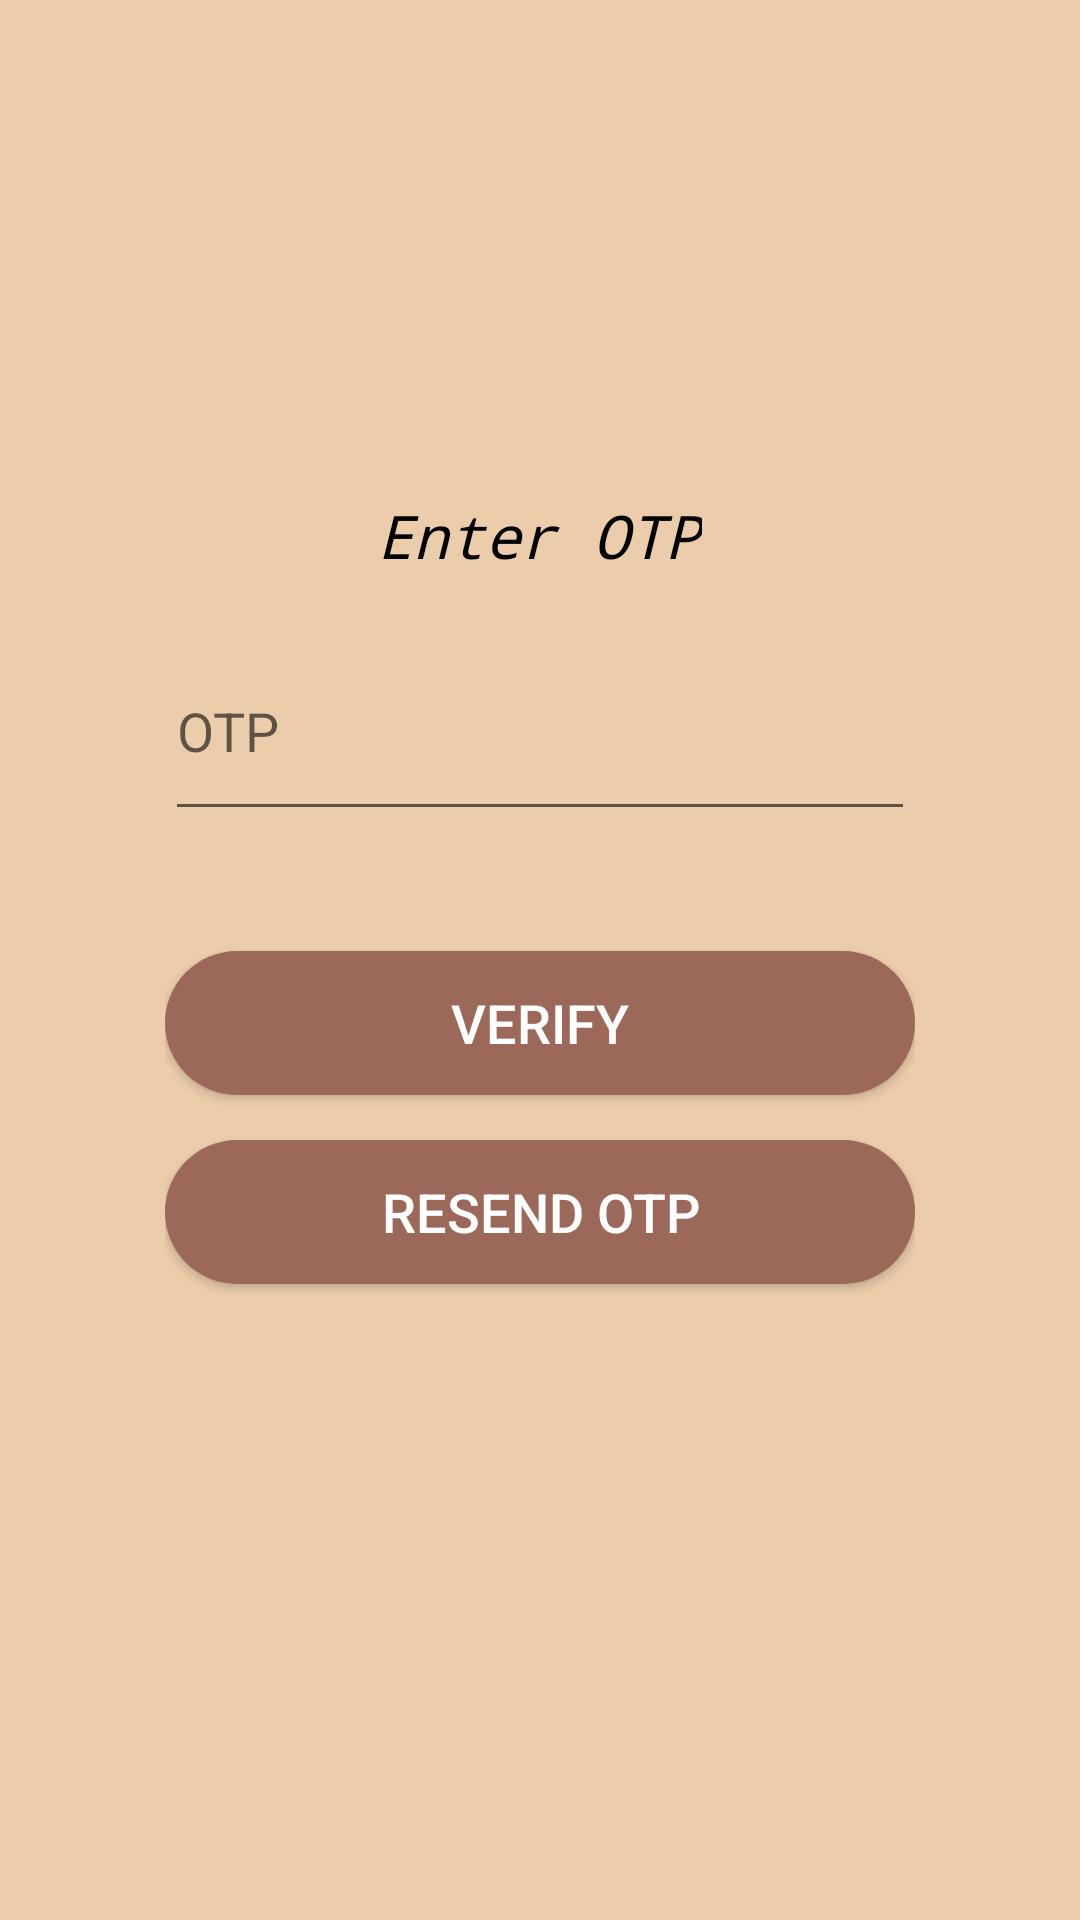

This screen was rendered from an Android layout file. Write that file and the resources it references.
<!-- AndroidManifest.xml: application theme Theme.MeatMateApplication -->
<!-- res/layout/activity_couriersendotp.xml -->
<?xml version="1.0" encoding="utf-8"?>
<androidx.constraintlayout.widget.ConstraintLayout xmlns:android="http://schemas.android.com/apk/res/android"
    xmlns:app="http://schemas.android.com/apk/res-auto"
    android:layout_width="match_parent"
    android:layout_height="match_parent"
    android:background="@color/light_orange">

    <LinearLayout
        android:layout_width="280dp"
        android:layout_height="380dp"
        android:id="@+id/linearlayout"
        android:background="@drawable/flag_transparent"
        android:orientation="vertical"
        app:layout_constraintEnd_toEndOf="parent"
        app:layout_constraintTop_toTopOf="parent"
        app:layout_constraintStart_toStartOf="parent"
        app:layout_constraintBottom_toBottomOf="parent"
        android:padding="15dp">

        <TextView
            android:layout_width="wrap_content"
            android:layout_height="wrap_content"
            android:text="Enter OTP"
            android:textSize="20sp"
            android:textColor="@color/black"
            android:layout_gravity="center"
            android:layout_marginTop="20dp"
            android:fontFamily="monospace"
            android:textStyle="italic"/>

        <EditText
            android:layout_width="match_parent"
            android:layout_height="70dp"
            android:layout_marginTop="15dp"
            android:hint="OTP"
            android:ems="10"
            android:id="@+id/code1"/>

        <androidx.appcompat.widget.AppCompatButton
            android:layout_width="match_parent"
            android:layout_height="wrap_content"
            android:layout_marginTop="40dp"
            android:id="@+id/Verify1"
            android:background="@drawable/login_button"
            android:text="Verify"
            android:textSize="18sp"
            android:textColor="@color/white"/>

        <androidx.appcompat.widget.AppCompatButton
            android:layout_width="match_parent"
            android:layout_height="wrap_content"
            android:layout_marginTop="15dp"
            android:id="@+id/Resendotp1"
            android:textColor="@color/white"
            android:text="Resend OTP"
            android:background="@drawable/login_button"
            android:textSize="18sp"/>
        <TextView
            android:layout_width="match_parent"
            android:layout_height="wrap_content"
            android:id="@+id/text1"
            android:layout_gravity="center_horizontal"
            android:text=""
            android:layout_marginTop="15dp"
            android:textAlignment="center"
            android:textColor="@color/black"
            android:textSize="16sp"/>



    </LinearLayout>

</androidx.constraintlayout.widget.ConstraintLayout>
<!-- resources referenced by this layout -->
<resources>
  <color name="black">#FF000000</color>
  <color name="light_orange">#EBCDAB</color>
  <color name="white">#FFFFFFFF</color>
  <!-- drawable login_button (drawable) -->
  <shape xmlns:android="http://schemas.android.com/apk/res/android"
      android:shape="rectangle">
  
  
      <solid android:color="#9C6859" />
  
      <corners android:radius="100dp" />
  
  </shape>
  <style name="Theme.MeatMateApplication" parent="Theme.MaterialComponents.DayNight.NoActionBar">
  
          
          <item name="colorPrimary">#EBCDAB</item>
          <item name="colorPrimaryVariant">#EBCDAB</item>
          <item name="colorOnPrimary">@color/black</item>
          
          <item name="colorSecondary">@color/teal_200</item>
          <item name="colorSecondaryVariant">@color/teal_700</item>
          <item name="colorOnSecondary">@color/black</item>
          
          <item name="android:statusBarColor">?attr/colorPrimaryVariant</item>
          
      </style>
  <color name="teal_200">#FF03DAC5</color>
  <color name="teal_700">#FF018786</color>
</resources>
